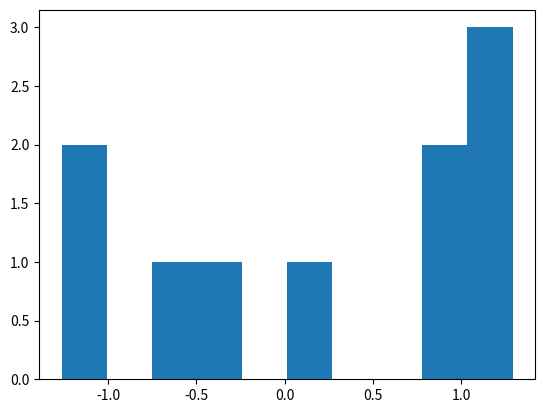
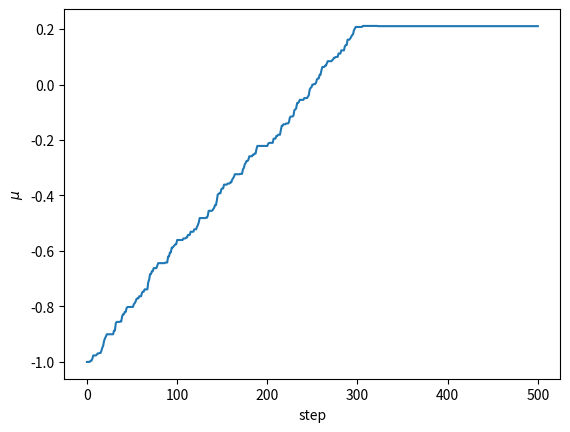
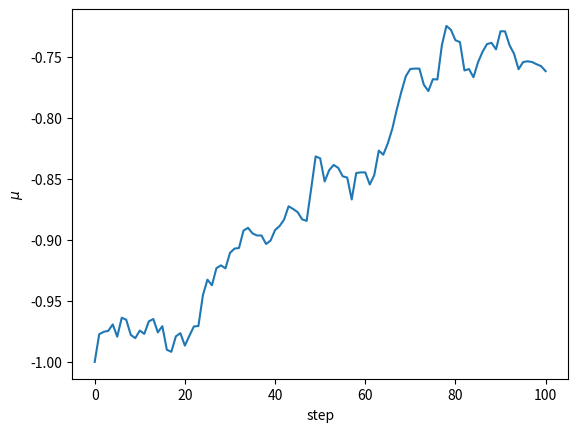
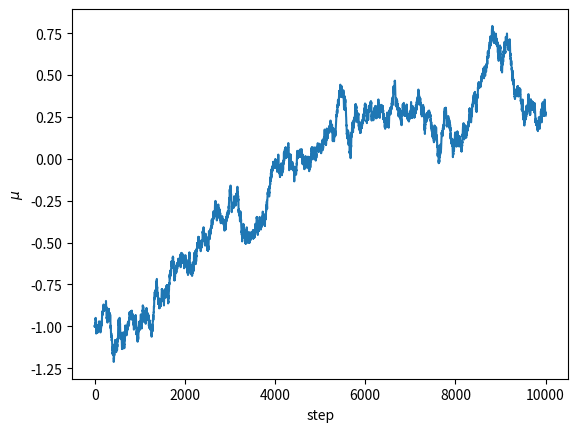
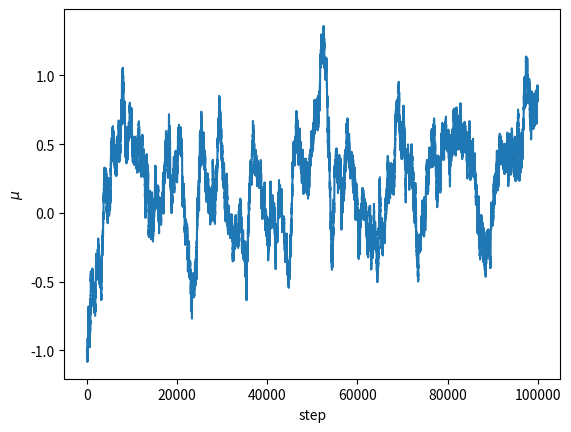
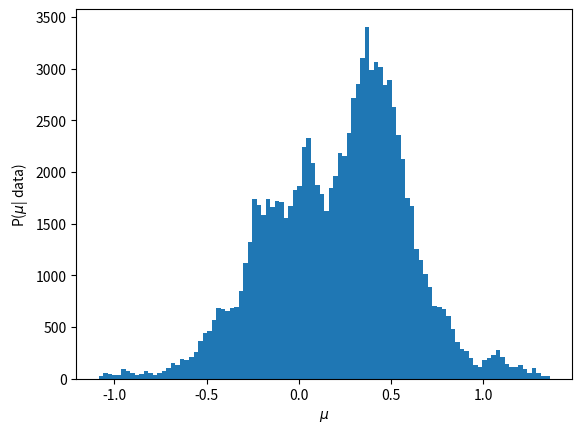
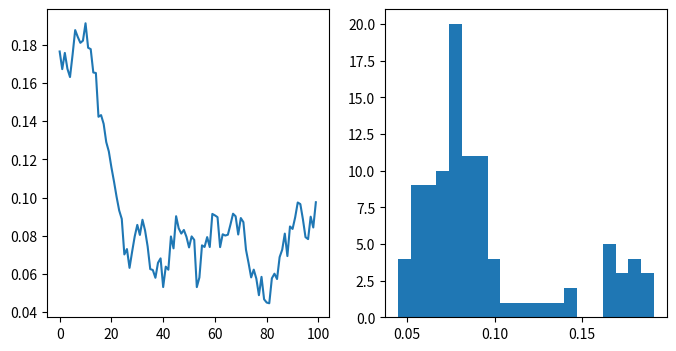
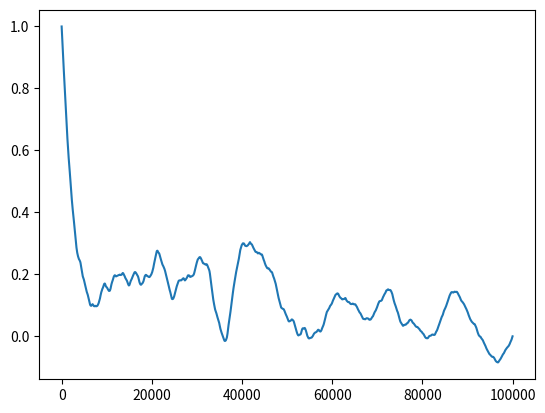

Python code for these plots, in order: (Note: this script raises an exception after producing the figures.)
from __future__ import division, print_function
import numpy as np
import matplotlib.pyplot as plt
from scipy.stats import norm, uniform

%matplotlib notebook

N = 10  # Number of data points
fig, ax = plt.subplots()
data = np.random.normal(0, 1, N)  # Generate the fake data
ax.hist(data)
plt.show()

def likelihood(data, mu):
    """ Likelihood of the data (a vector), given mu """
    likelihood_per_di = np.exp(-(data - mu)**2 / 2) / np.sqrt(2*np.pi)
    return np.prod(likelihood_per_di)

def prior(mu):
    """ Prior for mu"""
    if (-10 <= mu) and mu < 10:
        return 1/20.
    else:
        return 0

mu_current = 1

proposal_std_dev = 0.1
proposal = np.random.normal(0, proposal_std_dev)
print(proposal)

mu_proposal = mu_current + proposal
print(mu_proposal)

likelihood_current = likelihood(data, mu_current)
prior_current = prior(mu_current)
p_current = likelihood_current * prior_current
print(p_current)

likelihood_proposal = likelihood(data, mu_proposal)
prior_proposal = prior(mu_proposal)
p_proposal = likelihood_proposal * prior_proposal
print(p_proposal)

def hill_walker(mu_init, nsamples=100, proposal_std_dev=0.01):
    mu_current = mu_init
    mu_values = [mu_current]
    for n in range(nsamples):
        # Propose a new step and compute the probabilities
        proposal = np.random.normal(0, proposal_std_dev)
        mu_proposal = mu_current + proposal
        likelihood_current = likelihood(data, mu_current)
        prior_current = prior(mu_current)
        p_current = likelihood_current * prior_current

        likelihood_proposal = likelihood(data, mu_proposal)
        prior_proposal = prior(mu_proposal)
        p_proposal = likelihood_proposal * prior_proposal

        # If the proposed step is better than the current, p_accept > 1 so we accept it
        p_accept = p_proposal / p_current
        if p_accept > 1:
            mu_current = mu_proposal
        mu_values.append(mu_current)
        
    return mu_values

mu_values = hill_walker(mu_init=-1, nsamples=500)
fig, ax = plt.subplots()
ax.plot(mu_values)
ax.set_xlabel('step')
ax.set_ylabel('$\mu$')
plt.show()

print(mu_values[-10:])

np.random.uniform(0, 1)

def sampler(mu_init, nsamples=100, proposal_std_dev=0.05):
    mu_current = mu_init
    mu_values = [mu_current]
    
    nacceptance = 0
    for n in range(nsamples):
        # Propose a new step and compute the probabilities
        proposal = np.random.normal(0, proposal_std_dev)
        mu_proposal = mu_current + proposal
        likelihood_current = likelihood(data, mu_current)
        prior_current = prior(mu_current)
        p_current = likelihood_current * prior_current

        likelihood_proposal = likelihood(data, mu_proposal)
        prior_proposal = prior(mu_proposal)
        p_proposal = likelihood_proposal * prior_proposal

        # If the proposed step is better than the current, p_accept > 1 so we accept it
        p_accept = p_proposal / p_current
        if p_accept > np.random.uniform(0, 1):
            mu_current = mu_proposal
            nacceptance += 1  # This is just keeping track of how many times proposals where accepted.
        mu_values.append(mu_current)
        
    print('Finished, acceptance ratio = {}'.format(nacceptance/nsamples))
        
    return mu_values

mu_values = sampler(mu_init=-1, nsamples=100, proposal_std_dev=0.01)
fig, ax = plt.subplots()
ax.plot(mu_values)
ax.set_xlabel('step')
ax.set_ylabel('$\mu$')
plt.show()

mu_values = sampler(mu_init=-1, nsamples=10000, proposal_std_dev=0.01)
fig, ax = plt.subplots()
ax.plot(mu_values)
ax.set_xlabel('step')
ax.set_ylabel('$\mu$')
plt.show()

mu_values = sampler(mu_init=-1, nsamples=100000, proposal_std_dev=0.01)
fig, ax = plt.subplots()
ax.plot(mu_values)
ax.set_xlabel('step')
ax.set_ylabel('$\mu$')
plt.show()

fig, ax = plt.subplots()
out = ax.hist(mu_values, bins=100)
ax.set_xlabel('$\mu$')
ax.set_ylabel('P($\mu$| data)')
plt.show()

fig, (ax1, ax2) = plt.subplots(ncols=2, figsize=(8, 4))
ax1.plot(mu_values[5000:5100])
out = ax2.hist(mu_values[5000:5100], bins=20)

def autocorr(x):
    result = np.correlate(x, x, mode='full')
    maxcorr = np.argmax(result)
    result = result / result[result.size//2]
    return result[result.size//2:]

rho = autocorr(mu_values)
fig, ax = plt.subplots()
ax.plot(rho)
plt.show()

import emcee
tau = emcee.autocorr.integrated_time(np.array(mu_values), c=2)
print(tau)

len(mu_values) / (2 * tau)

mu_values = sampler(mu_init=-1, nsamples=10000, proposal_std_dev=0.6)
fig, ax = plt.subplots()
ax.plot(mu_values)
ax.set_xlabel('step')
ax.set_ylabel('$\mu$')
plt.show()

tau = emcee.autocorr.integrated_time(np.array(mu_values), c=2)
n_independent_samples = len(mu_values) / (2 * tau)
print(tau, n_independent_samples)

thinned_samples = mu_values[::int(tau)]
print(len(thinned_samples))

mu_values = sampler(mu_init=-5, nsamples=10000, proposal_std_dev=0.05)
fig, (ax1, ax2) = plt.subplots(ncols=2, figsize=(8, 4))
ax1.plot(mu_values)
ax1.set_xlabel('step')
ax1.set_ylabel('$\mu$')

ax2.hist(mu_values, bins=30, normed=True)
ax2.set_xlabel('$\mu$')
ax2.set_ylabel('$P(\mu| data)$')
plt.tight_layout()
plt.show()

# Note - this will show up on the plot above
nburn = 2000
ax1.plot(range(len(mu_values))[nburn:], mu_values[nburn:])
ax2.hist(mu_values[nburn:], bins=30, normed=True)
plt.tight_layout()
plt.show()

mu_values = sampler(mu_init=-1, nsamples=50000, proposal_std_dev=0.6)  # Generate samples
tau = int(emcee.autocorr.integrated_time(np.array(mu_values), c=2))  # Calculate tau
mu_values = mu_values[tau:]  # Drop the first tau samples (the burn-in)
mu_values = mu_values[::tau]  # Thin the samples by tau

fig, ax = plt.subplots()
out = ax.hist(mu_values, bins=50)
plt.show()